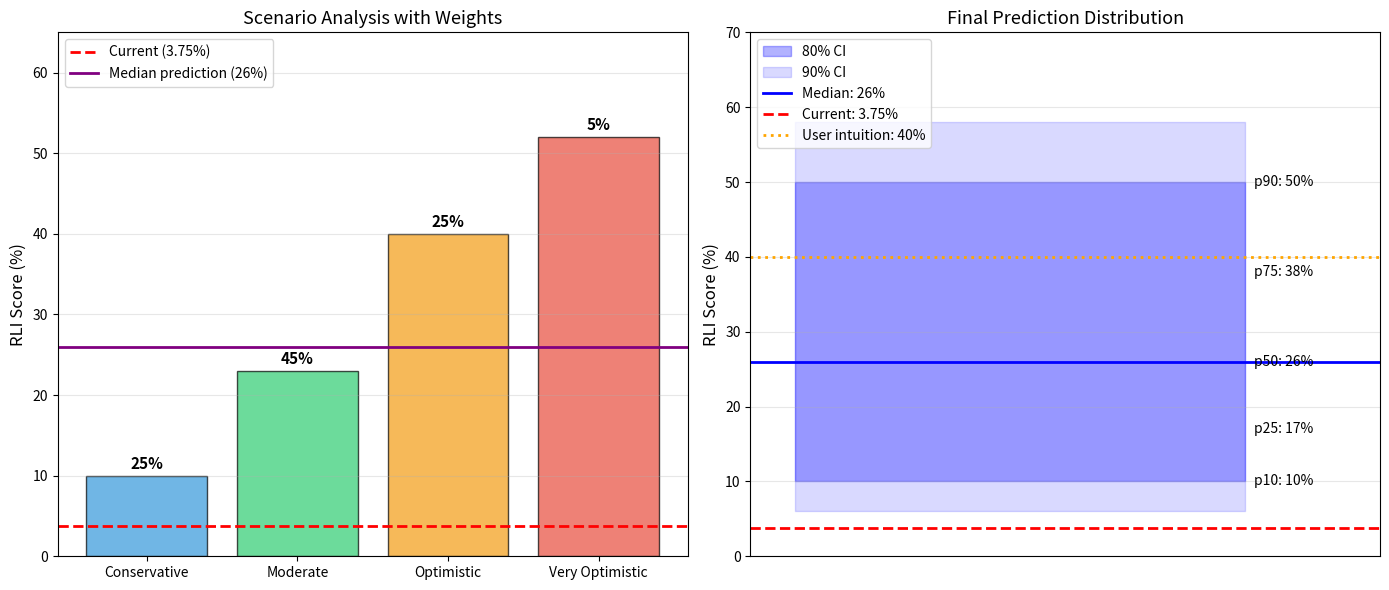

This chart was generated by the following Python code: (Note: this script raises an exception after producing the figure.)
#!/usr/bin/env python
"""
Analysis script for: Remote Labor Index highest score by end of 2026
Generated: 2026-01-18

Reproduces the analysis for the RLI forecast.
Run with: uv run python waypoints/forecast_remote_labor_index_2026/scripts/final_analysis.py
"""

import numpy as np
import matplotlib.pyplot as plt
from datetime import datetime
import json

# --- Configuration ---
TARGET_DATE = "2026-12-31"
PREDICTION_NAME = "Remote Labor Index - Highest Score"
CURRENT_SCORE = 3.75
CURRENT_DATE = "2026-01-16"

# --- Scenario Analysis ---
scenarios = {
    "Conservative": {"estimate": 10, "range": (8, 12), "weight": 0.25},
    "Moderate": {"estimate": 23, "range": (18, 28), "weight": 0.45},
    "Optimistic": {"estimate": 40, "range": (35, 45), "weight": 0.25},
    "Very Optimistic": {"estimate": 52, "range": (45, 60), "weight": 0.05},
}

# --- Weighted Estimate ---
weighted_estimate = sum(s["estimate"] * s["weight"] for s in scenarios.values())
print(f"Weighted scenario estimate: {weighted_estimate:.1f}%")

# --- Final Prediction (incorporating tail risks and continual learning) ---
prediction = {
    "p5": 6,
    "p10": 10,
    "p25": 17,
    "p50": 26,
    "p75": 38,
    "p90": 50,
    "p95": 58,
}

print(f"\n{'='*60}")
print(f"FINAL PREDICTION: {PREDICTION_NAME}")
print(f"{'='*60}")
print(f"Resolution date: {TARGET_DATE}")
print(f"Current score: {CURRENT_SCORE}% (as of {CURRENT_DATE})")
print(f"\nPercentiles:")
for pct, val in prediction.items():
    print(f"  {pct}: {val}%")
print(f"\n80% CI: [{prediction['p10']}%, {prediction['p90']}%]")
print(f"Median: {prediction['p50']}%")
print(f"Implied improvement: {prediction['p50']/CURRENT_SCORE:.1f}x from current")

# --- Reference Class Comparison ---
print(f"\n{'='*60}")
print("REFERENCE CLASS COMPARISON")
print(f"{'='*60}")
reference_benchmarks = {
    "FrontierMath": {"start": 1.0, "end": 40.3, "months": 17.7, "factor": 40.3},
    "SWE-bench": {"start": 32.0, "end": 64.8, "months": 15.3, "factor": 2.0},
    "OS World": {"start": 35.8, "end": 66.3, "months": 9.0, "factor": 1.85},
}

for name, data in reference_benchmarks.items():
    print(f"{name}: {data['start']}% → {data['end']}% ({data['factor']:.1f}x in {data['months']:.0f} months)")

# --- Visualization ---
fig, axes = plt.subplots(1, 2, figsize=(14, 6))

# Plot 1: Scenario breakdown
ax1 = axes[0]
scenario_names = list(scenarios.keys())
scenario_estimates = [s["estimate"] for s in scenarios.values()]
scenario_weights = [s["weight"] for s in scenarios.values()]
colors = ['#3498db', '#2ecc71', '#f39c12', '#e74c3c']

bars = ax1.bar(scenario_names, scenario_estimates, color=colors, alpha=0.7, edgecolor='black')
ax1.axhline(y=CURRENT_SCORE, color='red', linestyle='--', linewidth=2, label=f'Current ({CURRENT_SCORE}%)')
ax1.axhline(y=prediction['p50'], color='purple', linestyle='-', linewidth=2, label=f'Median prediction ({prediction["p50"]}%)')

# Add weight labels on bars
for bar, weight in zip(bars, scenario_weights):
    height = bar.get_height()
    ax1.annotate(f'{int(weight*100)}%',
                xy=(bar.get_x() + bar.get_width() / 2, height),
                xytext=(0, 3), textcoords="offset points",
                ha='center', va='bottom', fontsize=11, fontweight='bold')

ax1.set_ylabel('RLI Score (%)', fontsize=12)
ax1.set_title('Scenario Analysis with Weights', fontsize=13)
ax1.set_ylim(0, 65)
ax1.legend(loc='upper left')
ax1.grid(axis='y', alpha=0.3)

# Plot 2: Probability distribution (simplified visualization)
ax2 = axes[1]
percentiles = [5, 10, 25, 50, 75, 90, 95]
values = [prediction[f'p{p}'] for p in percentiles]

ax2.fill_between([0, 1], prediction['p10'], prediction['p90'], alpha=0.3, color='blue', label='80% CI')
ax2.fill_between([0, 1], prediction['p5'], prediction['p95'], alpha=0.15, color='blue', label='90% CI')
ax2.axhline(y=prediction['p50'], color='blue', linewidth=2, label=f'Median: {prediction["p50"]}%')
ax2.axhline(y=CURRENT_SCORE, color='red', linestyle='--', linewidth=2, label=f'Current: {CURRENT_SCORE}%')
ax2.axhline(y=40, color='orange', linestyle=':', linewidth=2, label='User intuition: 40%')

# Mark percentiles on right side
for pct in [10, 25, 50, 75, 90]:
    val = prediction[f'p{pct}']
    ax2.annotate(f'p{pct}: {val}%', xy=(1.02, val), fontsize=10,
                va='center', ha='left')

ax2.set_xlim(-0.1, 1.3)
ax2.set_ylim(0, 70)
ax2.set_ylabel('RLI Score (%)', fontsize=12)
ax2.set_title('Final Prediction Distribution', fontsize=13)
ax2.set_xticks([])
ax2.legend(loc='upper left')
ax2.grid(axis='y', alpha=0.3)

plt.tight_layout()
plt.savefig('waypoints/forecast_remote_labor_index_2026/plots/rli_prediction.png', dpi=150, bbox_inches='tight')
print(f"\nPlot saved to: waypoints/forecast_remote_labor_index_2026/plots/rli_prediction.png")

# --- Summary JSON ---
summary = {
    "prediction_name": PREDICTION_NAME,
    "target_date": TARGET_DATE,
    "current_score": CURRENT_SCORE,
    "current_date": CURRENT_DATE,
    "final_prediction": prediction,
    "weighted_scenario_estimate": round(weighted_estimate, 1),
    "scenarios": scenarios,
    "key_insight": "FrontierMath (40x improvement from 1%) is the primary reference class. RLI at 3.75% is analogous to FrontierMath in early 2025. Continual learning (15-20% probability) creates significant right-skew."
}

print(f"\n{'='*60}")
print("SUMMARY")
print(f"{'='*60}")
print(json.dumps(summary, indent=2))
